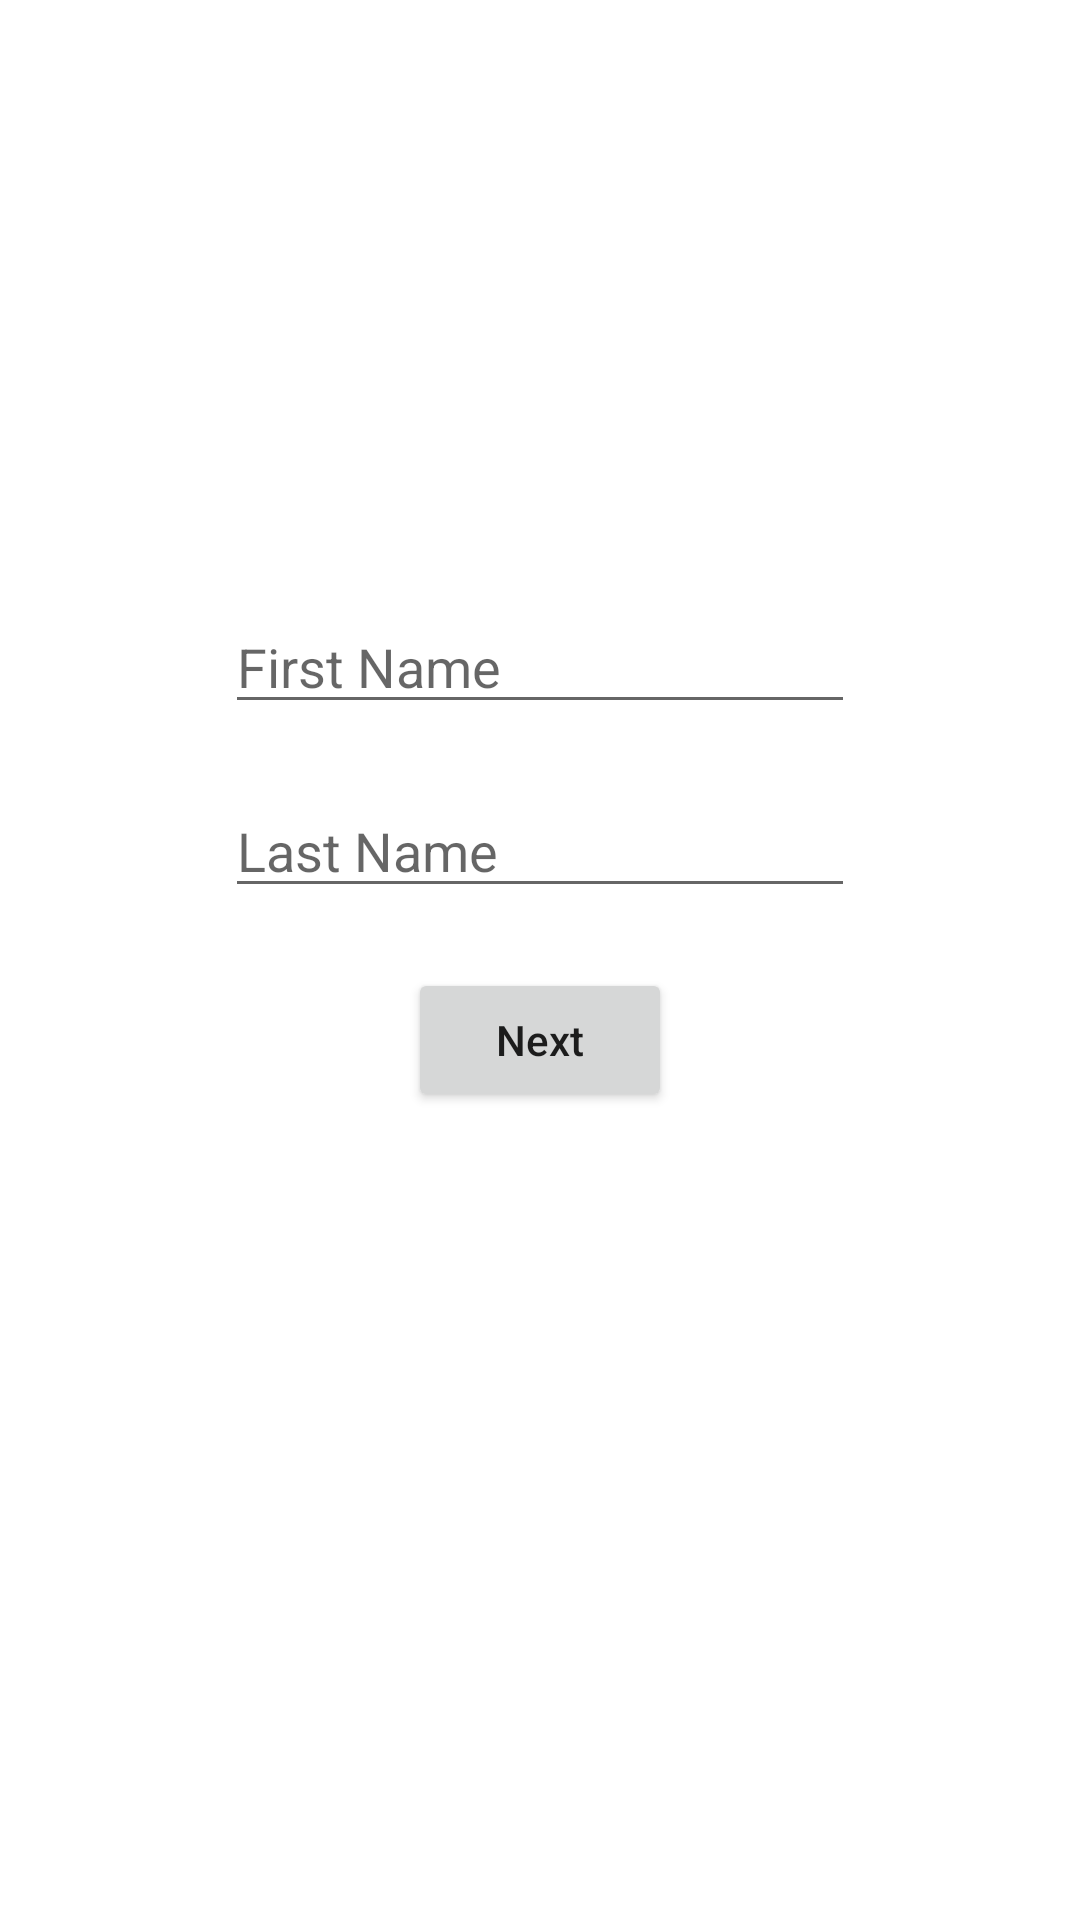

Android layout source for this screen:
<!-- AndroidManifest.xml: application theme Theme.Serialization_Android -->
<!-- res/layout/fragment_first.xml -->
<?xml version="1.0" encoding="utf-8"?>
<androidx.constraintlayout.widget.ConstraintLayout xmlns:android="http://schemas.android.com/apk/res/android"
        xmlns:app="http://schemas.android.com/apk/res-auto"
        xmlns:tools="http://schemas.android.com/tools"
        android:layout_width="match_parent"
        android:layout_height="match_parent"
        tools:context=".FirstFragment">

    <EditText
            android:id="@+id/edtFirstName"
            android:layout_width="wrap_content"
            android:layout_height="wrap_content"
            android:layout_marginTop="200dp"
            android:ems="10"
            android:hint="First Name"
            app:layout_constraintEnd_toEndOf="parent"
            app:layout_constraintStart_toStartOf="parent"
            app:layout_constraintTop_toTopOf="parent" />

    <EditText
            android:id="@+id/edtLastName"
            android:layout_width="wrap_content"
            android:layout_height="wrap_content"
            android:layout_marginTop="20dp"
            android:ems="10"
            android:hint="Last Name"
            app:layout_constraintEnd_toEndOf="parent"
            app:layout_constraintStart_toStartOf="parent"
            app:layout_constraintTop_toBottomOf="@id/edtFirstName" />

    <Button
            android:id="@+id/btnNextScreen"
            android:layout_width="wrap_content"
            android:layout_height="wrap_content"
            android:layout_marginTop="20dp"
            android:text="Next"
            android:textAllCaps="false"
            app:layout_constraintEnd_toEndOf="@+id/edtLastName"
            app:layout_constraintStart_toStartOf="@id/edtLastName"
            app:layout_constraintTop_toBottomOf="@+id/edtLastName" />

</androidx.constraintlayout.widget.ConstraintLayout>
<!-- resources referenced by this layout -->
<resources>
  <style name="Theme.Serialization_Android" parent="Theme.MaterialComponents.DayNight.DarkActionBar">
          
          <item name="colorPrimary">@color/purple_500</item>
          <item name="colorPrimaryVariant">@color/purple_700</item>
          <item name="colorOnPrimary">@color/white</item>
          
          <item name="colorSecondary">@color/teal_200</item>
          <item name="colorSecondaryVariant">@color/teal_700</item>
          <item name="colorOnSecondary">@color/black</item>
          
          <item name="android:statusBarColor" tools:targetApi="l">?attr/colorPrimaryVariant</item>
          
      </style>
  <!-- not gathered from this repository: default colours our renderer supplied (Android Studio template values) -->
  <color name="purple_500">#FF6200EE</color>
  <color name="purple_700">#FF3700B3</color>
  <color name="teal_200">#FF03DAC5</color>
  <color name="teal_700">#FF018786</color>
  <color name="black">#FF000000</color>
  <color name="white">#FFFFFFFF</color>
</resources>
